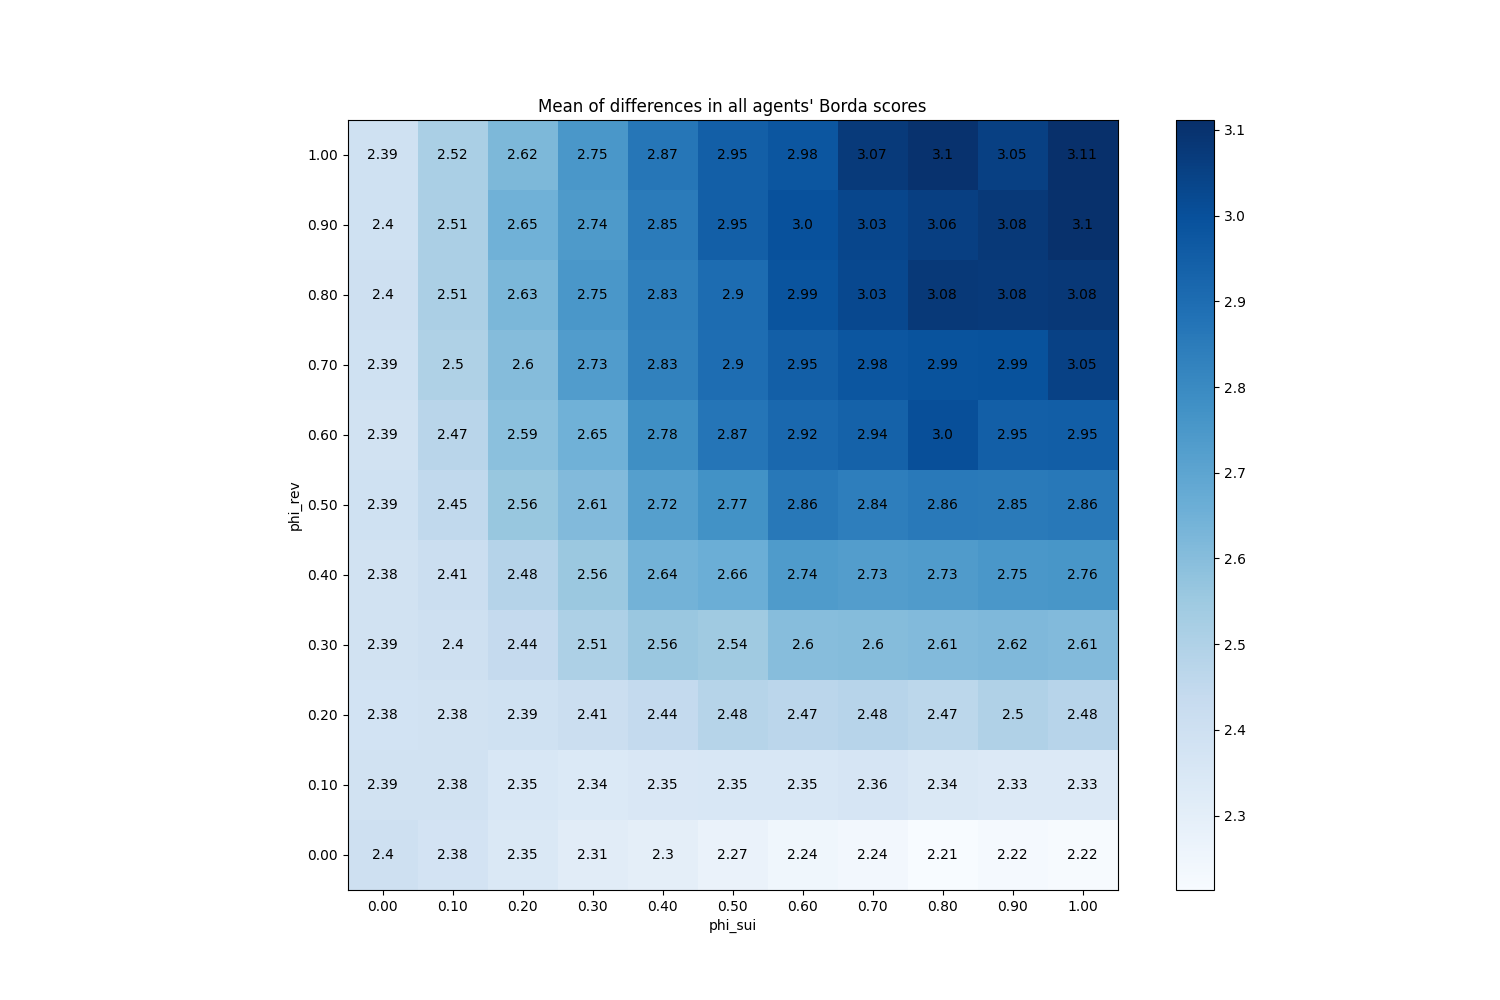

Source data for this figure (header and first rows):
phi_sui, phi_rev
(0.0, 0.0), 2.4
(0.0, 0.1), 2.385
(0.0, 0.2), 2.379
(0.0, 0.3), 2.386
(0.0, 0.4), 2.383
(0.0, 0.5), 2.393
(0.0, 0.6), 2.388
(0.0, 0.7), 2.394
(0.0, 0.8), 2.4
(0.0, 0.9), 2.395
(0.0, 1.0), 2.394
(0.1, 0.0), 2.376
(0.1, 0.1), 2.383
(0.1, 0.2), 2.384
(0.1, 0.3), 2.398
(0.1, 0.4), 2.412
(0.1, 0.5), 2.452
(0.1, 0.6), 2.473
(0.1, 0.7), 2.503
(0.1, 0.8), 2.514
(0.1, 0.9), 2.512
(0.1, 1.0), 2.518
(0.2, 0.0), 2.346
(0.2, 0.1), 2.351
(0.2, 0.2), 2.392
(0.2, 0.3), 2.441
(0.2, 0.4), 2.484
(0.2, 0.5), 2.562
(0.2, 0.6), 2.59
(0.2, 0.7), 2.603
(0.2, 0.8), 2.625
(0.2, 0.9), 2.65
(0.2, 1.0), 2.622
(0.3, 0.0), 2.315
(0.3, 0.1), 2.338
(0.3, 0.2), 2.413
(0.3, 0.3), 2.507
(0.3, 0.4), 2.555
(0.3, 0.5), 2.61
(0.3, 0.6), 2.651
(0.3, 0.7), 2.73
(0.3, 0.8), 2.752
(0.3, 0.9), 2.742
(0.3, 1.0), 2.753
(0.4, 0.0), 2.3
(0.4, 0.1), 2.349
(0.4, 0.2), 2.442
(0.4, 0.3), 2.559
(0.4, 0.4), 2.644
(0.4, 0.5), 2.721
(0.4, 0.6), 2.782
(0.4, 0.7), 2.829
(0.4, 0.8), 2.835
(0.4, 0.9), 2.852
(0.4, 1.0), 2.868
(0.5, 0.0), 2.273
(0.5, 0.1), 2.353
(0.5, 0.2), 2.481
(0.5, 0.3), 2.545
(0.5, 0.4), 2.659
... 61 more rows
